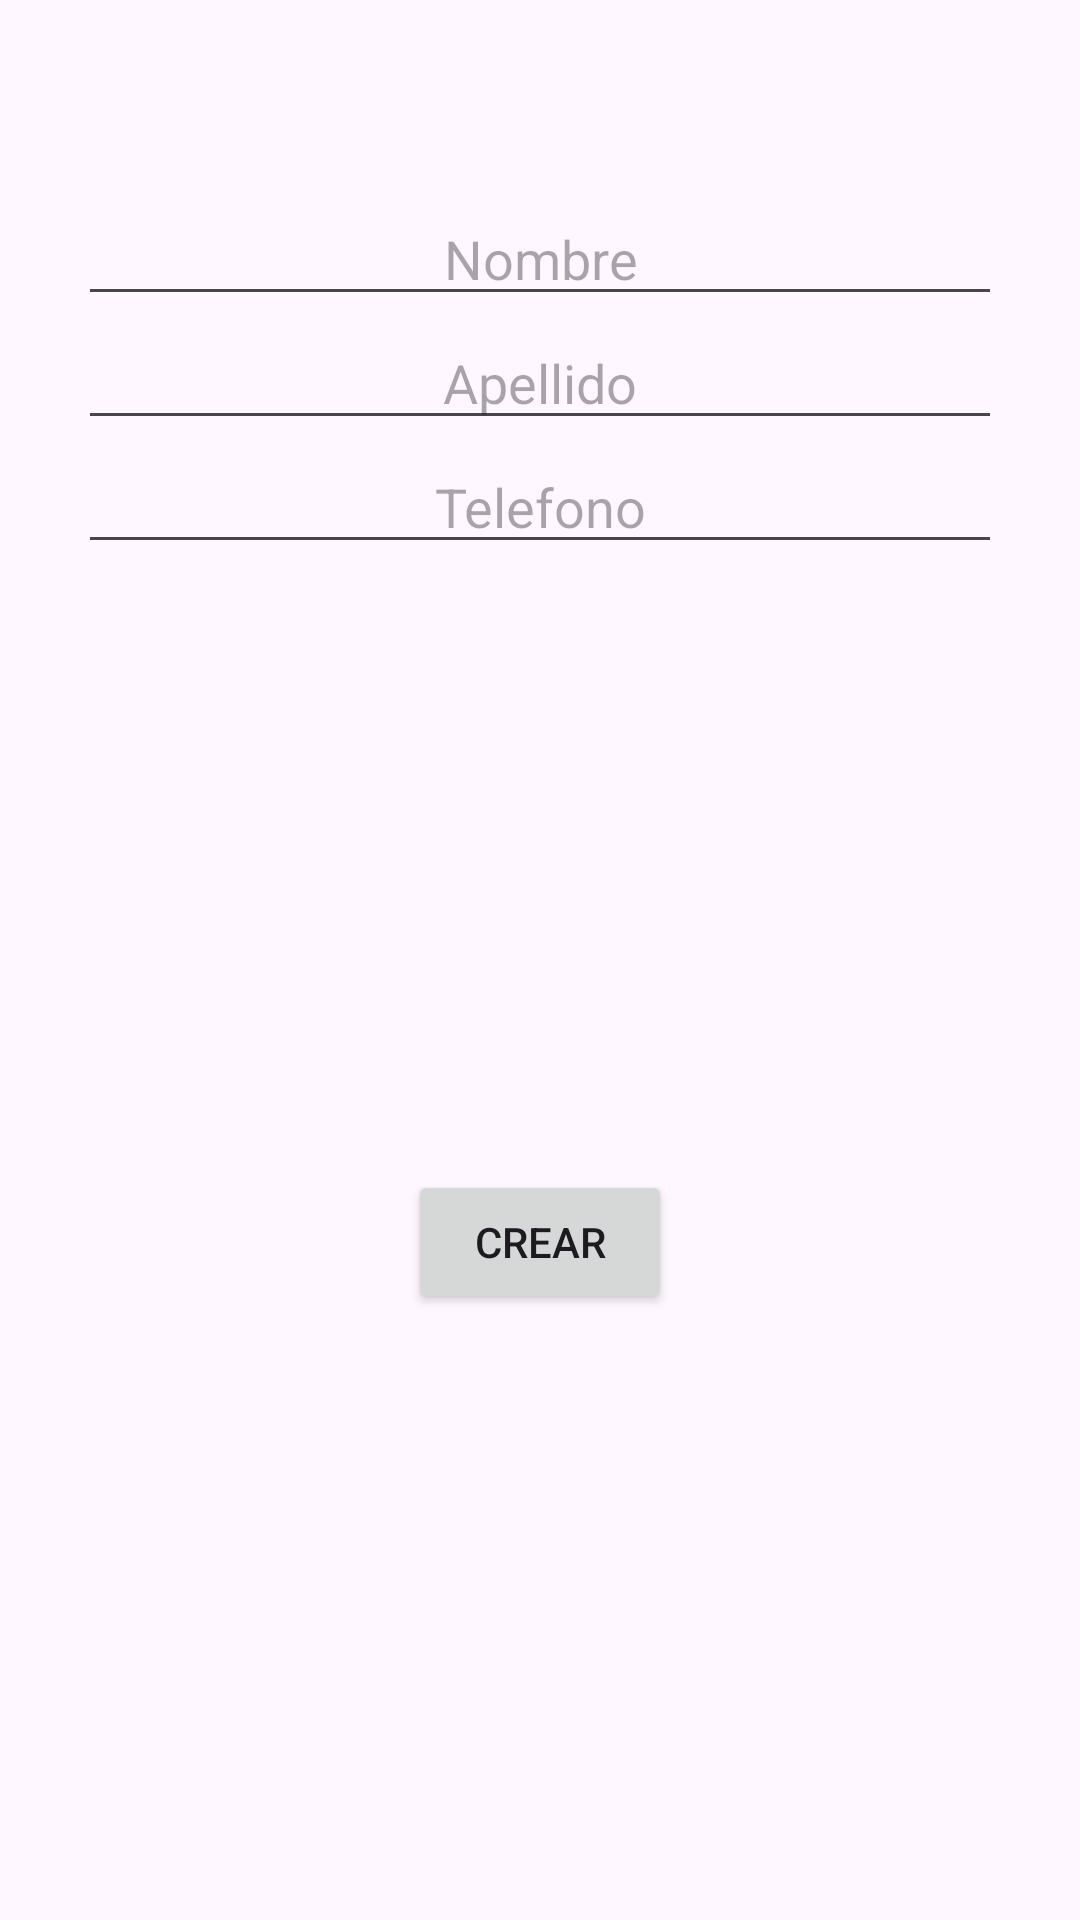

Android layout source for this screen:
<!-- AndroidManifest.xml: application theme Theme.RoyalAppG2 -->
<!-- res/layout/fragment_create_data_class.xml -->
<?xml version="1.0" encoding="utf-8"?>
<androidx.constraintlayout.widget.ConstraintLayout
    xmlns:android="http://schemas.android.com/apk/res/android"
    xmlns:app="http://schemas.android.com/apk/res-auto"
    xmlns:tools="http://schemas.android.com/tools"
    android:layout_width="match_parent"
    android:layout_height="match_parent"
    tools:context=".fragments.ui.crear_data_class.CreateDataClassFragment">

    <EditText
        android:id="@+id/fragment_create_data_class_name"
        android:layout_width="match_parent"
        android:layout_height="wrap_content"
        android:layout_marginTop="64dp"
        android:inputType="text"
        android:hint="Nombre"
        android:maxLines="1"
        android:layout_marginStart="26dp"
        android:layout_marginEnd="26dp"
        android:gravity="center"
        app:layout_constraintEnd_toEndOf="parent"
        app:layout_constraintStart_toStartOf="parent"
        app:layout_constraintTop_toTopOf="parent" />


    <EditText
        android:id="@+id/fragment_create_data_class_last_name"
        android:layout_width="match_parent"
        android:layout_height="wrap_content"
        android:inputType="text"
        android:hint="Apellido"
        android:maxLines="1"
        android:layout_marginStart="26dp"
        android:layout_marginEnd="26dp"
        android:gravity="center"
        app:layout_constraintEnd_toEndOf="parent"
        app:layout_constraintStart_toStartOf="parent"
        app:layout_constraintTop_toBottomOf="@+id/fragment_create_data_class_name" />


    <EditText
        android:id="@+id/fragment_create_data_class_phone"
        android:layout_width="match_parent"
        android:layout_height="wrap_content"
        android:inputType="numberDecimal"
        android:hint="Telefono"
        android:maxLines="1"
        android:layout_marginStart="26dp"
        android:layout_marginEnd="26dp"
        android:gravity="center"
        app:layout_constraintEnd_toEndOf="parent"
        app:layout_constraintStart_toStartOf="parent"
        app:layout_constraintTop_toBottomOf="@+id/fragment_create_data_class_last_name" />

    <Button
        android:id="@+id/fragment_create_data_class_create_btn"
        android:layout_width="wrap_content"
        android:layout_height="wrap_content"
        android:text="Crear"
        app:layout_constraintBottom_toBottomOf="parent"
        app:layout_constraintEnd_toEndOf="parent"
        app:layout_constraintStart_toStartOf="parent"
        app:layout_constraintTop_toBottomOf="@+id/fragment_create_data_class_phone" />


</androidx.constraintlayout.widget.ConstraintLayout>
<!-- resources referenced by this layout -->
<resources>
  <style name="Theme.RoyalAppG2" parent="Base.Theme.RoyalAppG2" />
  <style name="Base.Theme.RoyalAppG2" parent="Theme.Material3.DayNight.NoActionBar">
          
          
      </style>
</resources>
